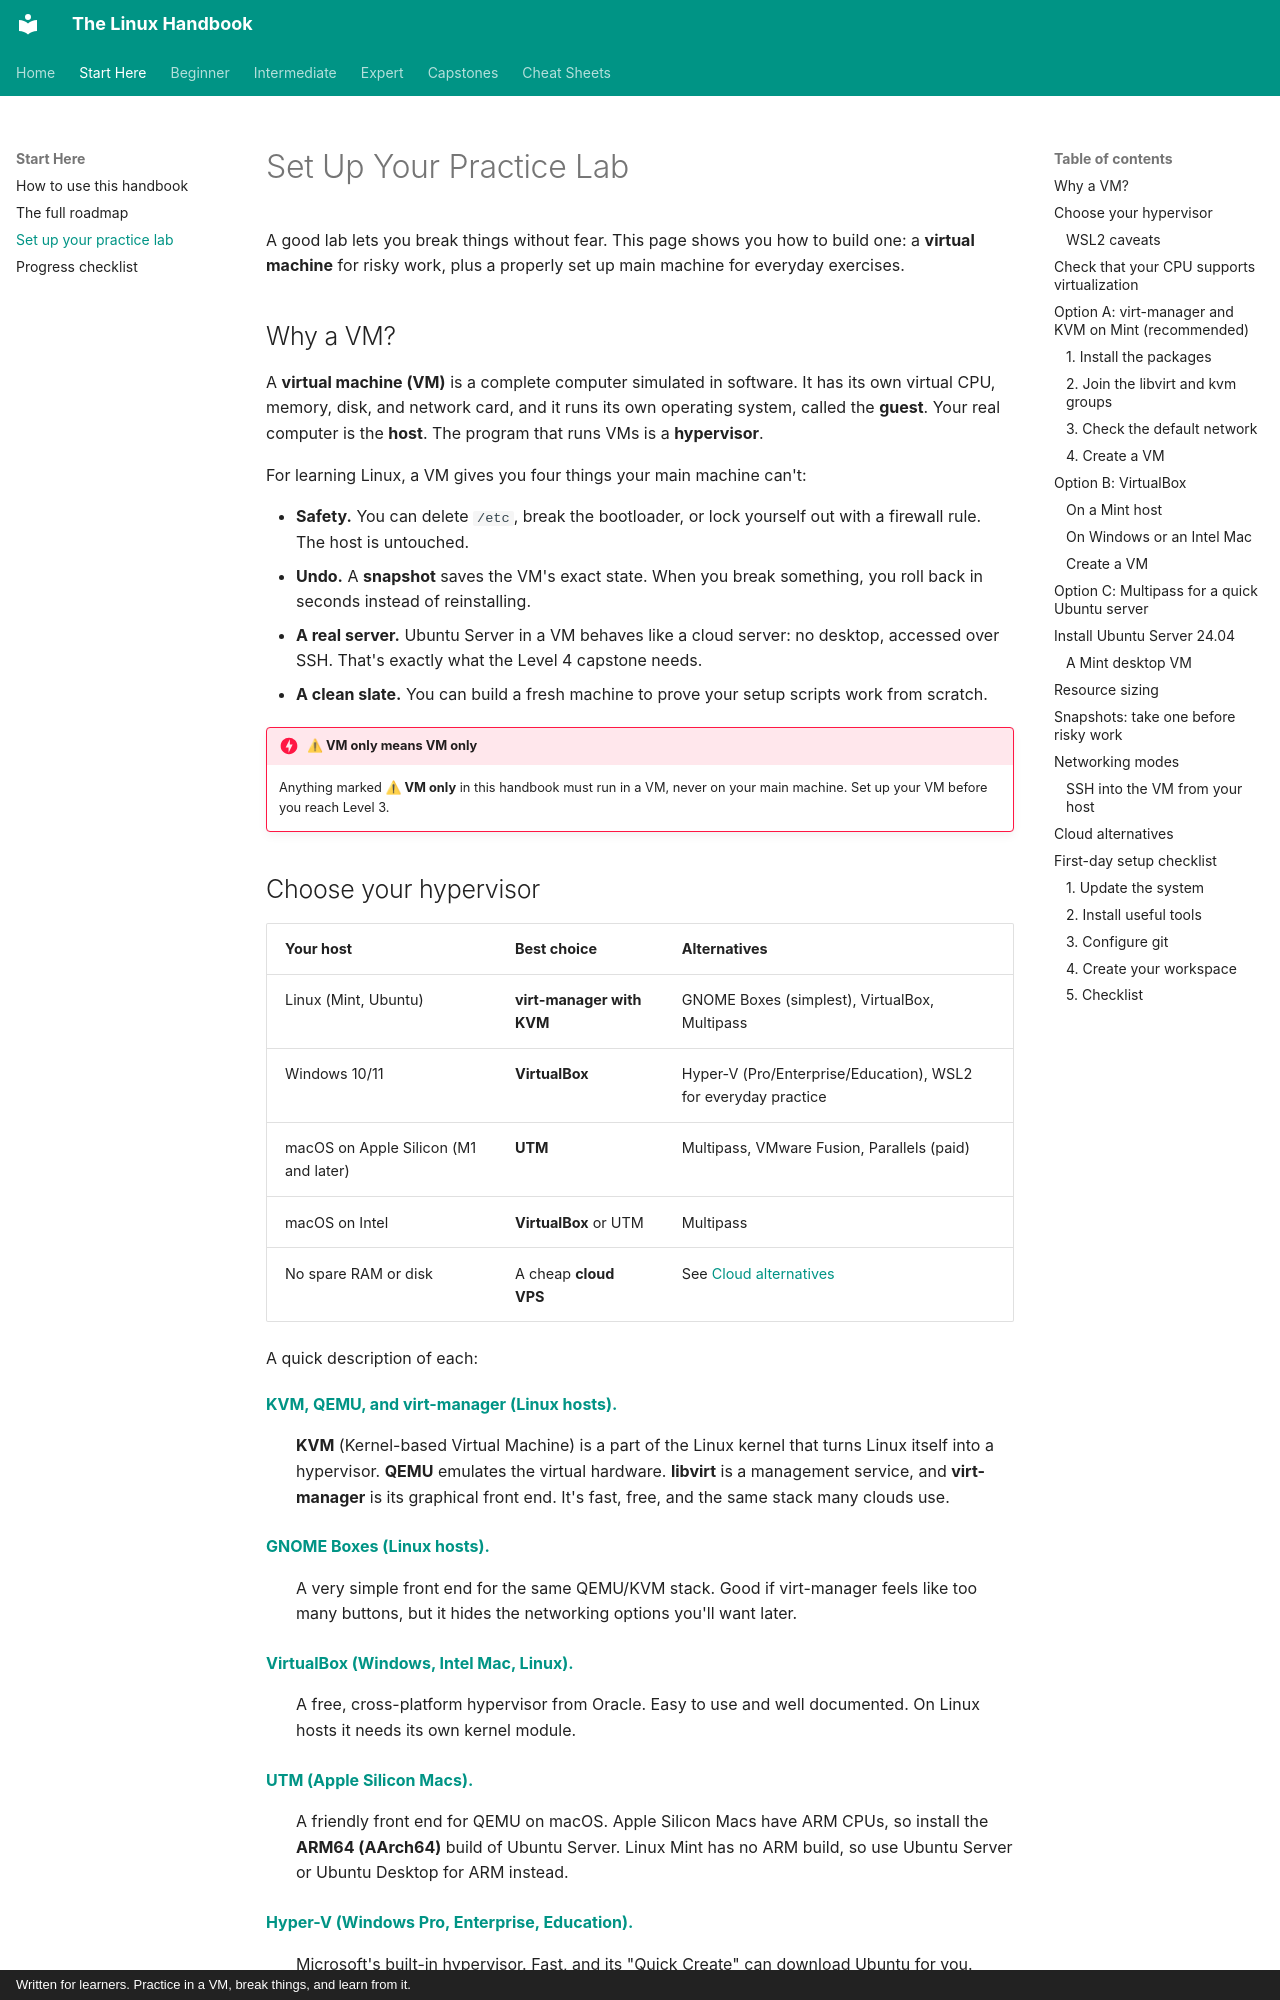

repository: astroboy1183/linux-handbook · page: lab-setup/index.html · generator: mkdocs · copyright: Written for learners. Practice in a VM, break things, and learn from it.

# Set Up Your Practice Lab

A good lab lets you break things without fear. This page shows you how to
build one: a **virtual machine** for risky work, plus a properly set up main
machine for everyday exercises.

## Why a VM?

A **virtual machine (VM)** is a complete computer simulated in software. It
has its own virtual CPU, memory, disk, and network card, and it runs its own
operating system, called the **guest**. Your real computer is the **host**.
The program that runs VMs is a **hypervisor**.

For learning Linux, a VM gives you four things your main machine can't:

- **Safety.** You can delete `/etc`, break the bootloader, or lock yourself
  out with a firewall rule. The host is untouched.
- **Undo.** A **snapshot** saves the VM's exact state. When you break
  something, you roll back in seconds instead of reinstalling.
- **A real server.** Ubuntu Server in a VM behaves like a cloud server: no
  desktop, accessed over SSH. That's exactly what the Level 4 capstone needs.
- **A clean slate.** You can build a fresh machine to prove your setup
  scripts work from scratch.

!!! danger "⚠ VM only means VM only"
    Anything marked **⚠ VM only** in this handbook must run in a VM, never on
    your main machine. Set up your VM before you reach Level 3.
